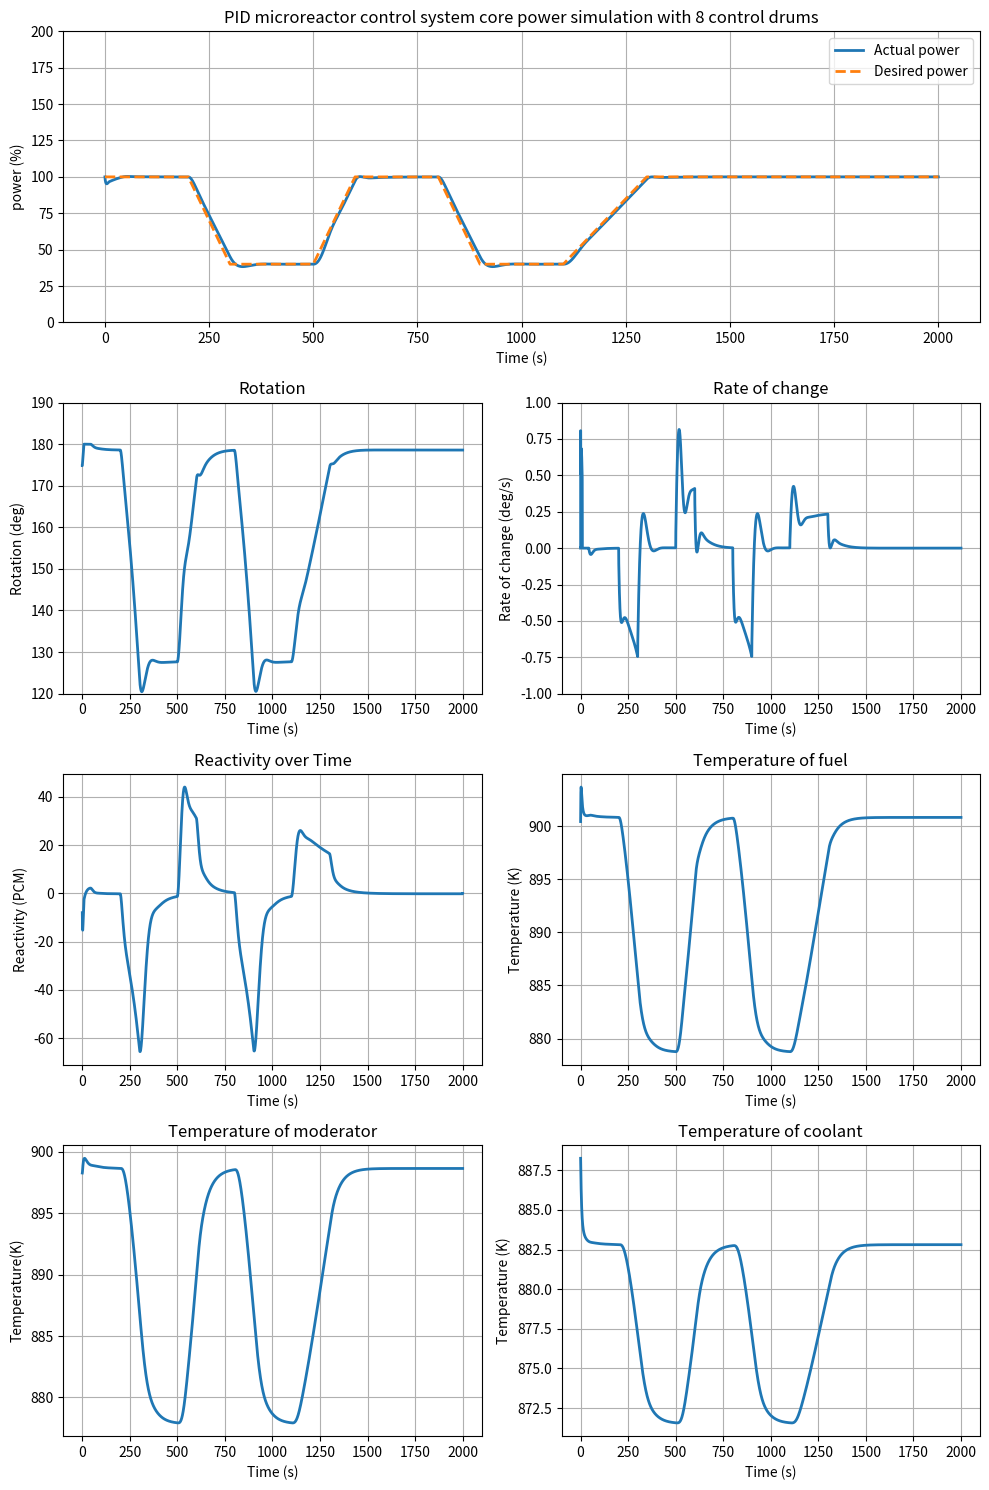

Source code (Python):
import numpy as np
import matplotlib.pyplot as plt
import matplotlib.gridspec as gridspec
from scipy.interpolate import interp1d

# PID Controller Class
class PIDController:
    def __init__(self, Kp, Ki, Kd, Kaw, T_C, max_value, min_value, max_rate, u0):
        self.Kp = Kp
        self.Ki = Ki
        self.Kd = Kd
        self.Kaw = Kaw
        self.T_C = T_C
        self.max_value = max_value
        self.min_value = min_value
        self.max_rate = max_rate
        
        self.integral = u0
        self.err_prev = 0
        self.deriv_prev = 0
        self.t_prev = 0
        self.command_sat_prev = u0
        self.command_prev = u0

    def update(self, t, measurement, setpoint):
        err = setpoint - measurement
        T = t - self.t_prev
        self.t_prev = t

        self.integral += self.Ki * err * T + self.Kaw * (self.command_sat_prev - self.command_prev) * T
        deriv_filt = (err - self.err_prev + self.T_C * self.deriv_prev) / (T + self.T_C)
        self.err_prev = err
        self.deriv_prev = deriv_filt

        command = self.Kp * err + self.integral + self.Kd * deriv_filt
        self.command_prev = command

        command_sat = np.clip(command, self.min_value, self.max_value)
        if command_sat > self.command_sat_prev + self.max_rate * T:
            command_sat = self.command_sat_prev + self.max_rate * T
        elif command_sat < self.command_sat_prev - self.max_rate * T:
            command_sat = self.command_sat_prev - self.max_rate * T

        self.command_sat_prev = command_sat

        return command_sat

# Simulation parameters
dt = 0.1
T = 2000
n0 = 1
time = np.arange(0, T + dt, dt)
nt = len(time)
ref = np.zeros(nt)

num_drums = 1

if num_drums == 8:
    Rho_d0 = -0.033085599
    Reactivity_per_degree = 26.11e-5
    u0 = 77.56
elif num_drums == 4:
    Rho_d0 = -0.033085599
    Reactivity_per_degree = 16.11e-5
    u0 = 125.56
elif num_drums == 2:
    Rho_d0 = -0.033085599 + 0.0074
    Reactivity_per_degree = 7.33e-5
    u0 = 174.84
elif num_drums == 1:
    Rho_d0 = -0.033085599 + 0.0071 + 0.0082
    Reactivity_per_degree = 2.77e-5
    u0 = 174.84
else:
    Rho_d0 = -0.033085599
    Reactivity_per_degree = 26.11e-5
    u0 = 77.56




time_point = np.array([0, 20, 30, 50, 60, 80, 90, 110, 130, 200]) * 10
#pow = np.array([1, 1, 0.4, 0.4, 1, 1, 0.4, 0.4, 1, 1])

#time_point=np.array([0, 20, 30, 50, 60, 80, 90, 110, 130, 150])
#time_point=np.array([0, 10, 40, 70, 80, 100, 110, 130, 140, 150])
#time_point=np.array([0, 30, 40, 50, 60, 70, 90, 100, 140, 150])
#time_point=np.array([0, 20, 30, 50, 60, 80, 90, 110, 130, 200])*10;
#pow=np.array([0.8, 0.8, 0.4, 0.4, 0.8, 0.8, 0.4, 0.4, 0.8, 0.8])
pow=np.array([1, 1, 0.4, 0.4, 1, 1, 0.4, 0.4, 1, 1])
#pow=np.array([0.3, 1, 0.4, 0.4, 0.6, 0.6, 0.8, 0.8, 1, 1])
#pow=np.array([1, 1, 1, 1, 1, 1, 1, 1, 1, 1])
#pow=np.array([0.9, 0.9, 0.3, 0.3, 0.9, 0.9, 0.3, 0.3, 0.9, 0.9])
#pow=np.array([0.7, 0.7, 0.4, 0.4, 0.4, 0.4, 0.6, 0.6, 0.7, 0.7])
#pow=np.array([0.5, 0.5, 0.1, 0.1, 0.1, 0.1, 0.1, 0.1, 0.1, 0.1])

ref_old = pow[0]
for it in range(nt):
    if it > 0:
        time[it] = time[it - 1] + dt
        ref_old = ref[it - 1]
    ref[it] = ref_old
    for ii in range(len(time_point) - 1):
        if time_point[ii] <= time[it] <= time_point[ii + 1]:
            frac1 = (time_point[ii + 1] - time[it]) / (time_point[ii + 1] - time_point[ii])
            frac2 = 1.0 - frac1
            ref[it] = frac1 * pow[ii] + frac2 * pow[ii + 1]
            break

yref = ref * n0

# PID controller parameters
Kp = 1 * 26.11e-5 / Reactivity_per_degree
Ki = 1.5 * 26.11e-5 / Reactivity_per_degree
Kaw = 0.3 * 26.11e-5 / Reactivity_per_degree
Kd = 0.001 * 26.11e-5 / Reactivity_per_degree
T_C = 0.2
max_value = 180
min_value = 0
max_rate = 0.5 * 26.11e-5 / Reactivity_per_degree

# Initial conditions
Sig_x = 2.65e-22
yi = 0.061
yx = 0.002
lamda_x = 2.09e-5
lamda_I = 2.87e-5
Sum_f = 0.3358
G = 3.2e-11
V = 400 * 200
P_0 = 22e6
Pi = P_0 / (G * Sum_f * V)

Xe0 = (yi + yx) * Sum_f * Pi / (lamda_x + Sig_x * Pi)
I0 = yi * Sum_f * Pi / lamda_I

x0 = np.array([pow[0], pow[0], pow[0], pow[0], pow[0], pow[0], pow[0], I0, Xe0, 900.42, 898.28, 888.261])

# Instantiate the PID controller
pid_controller = PIDController(Kp, Ki, Kd, Kaw, T_C, max_value, min_value, max_rate, u0)

# Reactor dynamics and PID controller integration
u = np.zeros(nt)
x = np.zeros((nt, len(x0)))
rho = np.zeros(nt)  # Initialize rho as an array
x[0] = x0
u[0] = u0


def reactorDAE(t, x, u, Rho_d0, Reactivity_per_degree, Xe0, I0, Pi):
    # Reactor parameters
    Sig_x = 2.65e-22
    yi = 0.061
    yx = 0.002
    lamda_x = 2.09e-5
    lamda_I = 2.87e-5
    Sum_f = 0.3358
    l = 1.68e-3
    beta = 0.0048
    beta_1 = 1.42481E-04
    beta_2 = 9.24281E-04
    beta_3 = 7.79956E-04
    beta_4 = 2.06583E-03
    beta_5 = 6.71175E-04
    beta_6 = 2.17806E-04
    Lamda_1 = 1.272E-02
    Lamda_2 = 3.174E-02
    Lamda_3 = 1.160E-01
    Lamda_4 = 3.110E-01
    Lamda_5 = 1.400E+00
    Lamda_6 = 3.870E+00
    cp_f = 977
    cp_m = 1697
    cp_c = 5188.6
    M_f = 2002
    M_m = 11573
    M_c = 500
    mu_f = M_f * cp_f
    mu_m = M_m * cp_m
    mu_c = M_c * cp_c
    f_f = 0.96
    P_0 = 22e6
    Tf0 = 1105
    Tm0 = 1087
    T_in = 864
    T_out = 1106
    Tc0 = (T_in + T_out) / 2
    K_fm = f_f * P_0 / (Tf0 - Tm0)
    K_mc = P_0 / (Tm0 - Tc0)
    M_dot = 1.75E+01
    alpha_f = -2.875e-5
    alpha_m = -3.696e-5
    alpha_c = 0.0
    
    # State variables
    n_r, Cr1, Cr2, Cr3, Cr4, Cr5, Cr6, X, I, Tf, Tm, Tc = x
    Rho_d1 = Rho_d0 + u * Reactivity_per_degree
    
    # ODEs
    dx = np.zeros(12)
    rho = Rho_d1 + alpha_f * (Tf - Tf0) + alpha_c * (Tc - Tc0) + alpha_m * (Tm - Tm0) - Sig_x * (X - Xe0) / Sum_f
    
    # Kinetics equations with six-delayed neutron groups
    dx[0] = (rho - beta) / l * n_r + sum([
        beta_1 / l * Cr1, 
        beta_2 / l * Cr2, 
        beta_3 / l * Cr3, 
        beta_4 / l * Cr4, 
        beta_5 / l * Cr5, 
        beta_6 / l * Cr6
    ])
    dx[1] = Lamda_1 * n_r - Lamda_1 * Cr1
    dx[2] = Lamda_2 * n_r - Lamda_2 * Cr2
    dx[3] = Lamda_3 * n_r - Lamda_3 * Cr3
    dx[4] = Lamda_4 * n_r - Lamda_4 * Cr4
    dx[5] = Lamda_5 * n_r - Lamda_5 * Cr5
    dx[6] = Lamda_6 * n_r - Lamda_6 * Cr6
    
    # Xenon and Iodine dynamics
    dx[7] = yx * Sum_f * Pi + lamda_I * I - Sig_x * X * Pi - lamda_x * X
    dx[8] = yi * Sum_f * Pi - lamda_I * I
    
    # Thermal–hydraulics model of the reactor core
    dx[9] = f_f * P_0 / mu_f * n_r - K_fm / mu_f * (Tf - Tc)
    dx[10] = (1 - f_f) * P_0 / mu_m * n_r + (K_fm * (Tf - Tm) - K_mc * (Tm - Tc)) / mu_m
    dx[11] = K_mc * (Tm - Tc) / mu_c - 2 * M_dot * cp_c * (Tc - T_in) / mu_c
    
    return dx, rho




# simualtion loop
for i in range(nt - 1):
   dx, rho[i] =  dx, rho[i] = reactorDAE(0, x[i], u[i], Rho_d0, Reactivity_per_degree, Xe0, I0, Pi)
   x[i + 1, :] = x[i, :] + dx * dt
   u[i + 1] = pid_controller.update(time[i], x[i + 1, 0], ref[i + 1]) 
                              

#-- rate of change (Add a zero at the beginning to match the length)
t = time
du = np.concatenate(([0], np.diff(u) / dt))



# Interpolation
interp_ref = interp1d(time, ref, kind='linear', fill_value="extrapolate")
r = interp_ref(t)
y = x[:, 0]

# Error analysis
error = y - r
downsample_factor = 10
t_ds = t[::downsample_factor]
r_ds = r[::downsample_factor]
y_ds = y[::downsample_factor]

MAE = np.mean(np.abs(r_ds - y_ds))
control_effort = np.linalg.norm(du)

print(f'Mean Absolute Error (MAE): {MAE:.8f}')
print(f'Control Effort: {control_effort:.2f}')

# Plot results
plt.figure(figsize=(10, 15))
gs = gridspec.GridSpec(4, 2, height_ratios=[1, 1, 1, 1])

# First subplot: occupies the top row (first and second positions)
ax1 = plt.subplot(gs[0, :])  # Span the entire top row
ax1.plot(t, y * 100, linewidth=2)
ax1.plot(t, r * 100, '--', linewidth=2)
ax1.grid(True)
ax1.set_xlabel('Time (s)')
ax1.set_ylabel('power (%)')
ax1.set_title('PID microreactor control system core power simulation with 8 control drums')
ax1.set_ylim([0, 200])
ax1.legend(['Actual power', 'Desired power'])

# Second subplot: Rotation
ax2 = plt.subplot(gs[1, 0])
ax2.plot(time, u, linewidth=2)
ax2.grid(True)
ax2.set_xlabel('Time (s)')
ax2.set_ylabel('Rotation (deg)')
ax2.set_title('Rotation')
if num_drums == 8:
    ax2.set_ylim([65, 85])
elif num_drums == 4:
    ax2.set_ylim([110, 135])
elif num_drums == 2:
    ax2.set_ylim([120, 185])
elif num_drums == 1:
    ax2.set_ylim([120, 190])
else:
    ax2.set_ylim([65, 85])

# Third subplot: Rate of change
ax3 = plt.subplot(gs[1, 1])
ax3.plot(time, du, linewidth=2)
ax3.grid(True)
ax3.set_xlabel('Time (s)')
ax3.set_ylabel('Rate of change (deg/s)')
ax3.set_title('Rate of change')
ax3.set_ylim([-1, 1])

# Fourth subplot: Reactivity over Time
ax4 = plt.subplot(gs[2, 0])
ax4.plot(t, rho * 1e5, linewidth=2)
ax4.grid(True)
ax4.set_xlabel('Time (s)')
ax4.set_ylabel('Reactivity (PCM)')
ax4.set_title('Reactivity over Time')

# Fifth subplot: Temperature of fuel
ax5 = plt.subplot(gs[2, 1])
ax5.plot(t, x[:, 9], linewidth=2)
ax5.grid(True)
ax5.set_xlabel('Time (s)')
ax5.set_ylabel('Temperature (K)')
ax5.set_title('Temperature of fuel')

# Sixth subplot: Temperature of moderator
ax6 = plt.subplot(gs[3, 0])
ax6.plot(t, x[:, 10], linewidth=2)
ax6.grid(True)
ax6.set_xlabel('Time (s)')
ax6.set_ylabel('Temperature(K)')
ax6.set_title('Temperature of moderator')

# Seventh subplot: Temperature of coolant
ax7 = plt.subplot(gs[3, 1])
ax7.plot(t, x[:, 11], linewidth=2)
ax7.grid(True)
ax7.set_xlabel('Time (s)')
ax7.set_ylabel('Temperature (K)')
ax7.set_title('Temperature of coolant')

plt.tight_layout()
plt.savefig('_PID_power_simulation.png')
plt.show()
